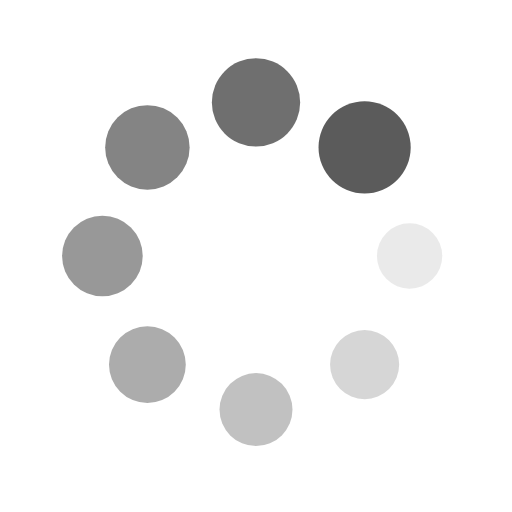
t = 0.00 s
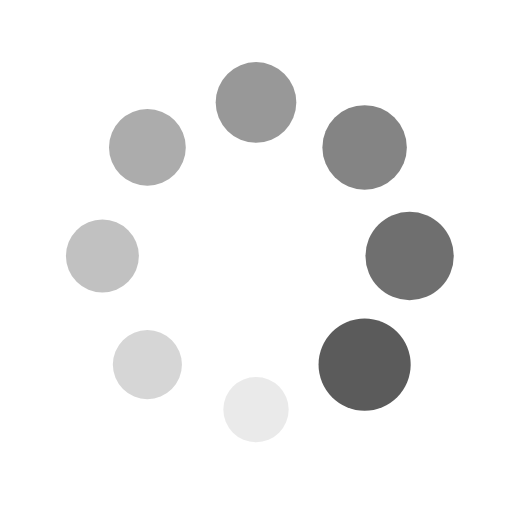
t = 0.25 s
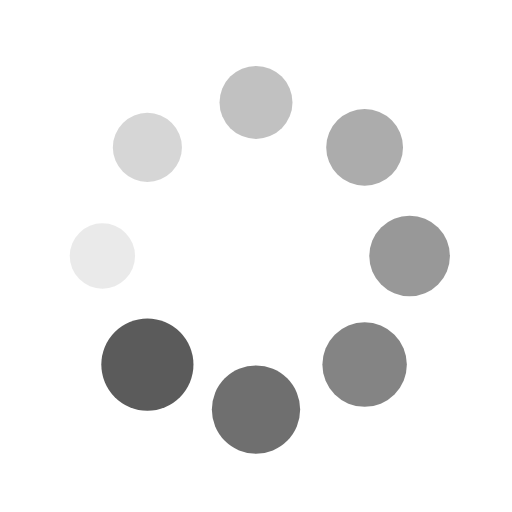
t = 0.50 s
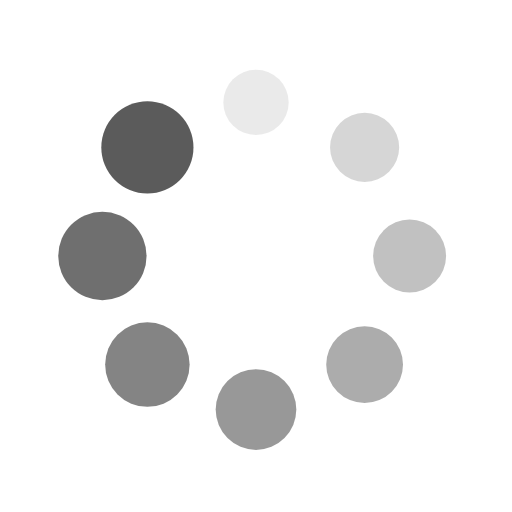
t = 0.75 s

The animated SVG that drew these frames (rendered in a browser with its animation timeline set to each time). Animation: 16 SMIL elements (animate=8,animateTransform=8); one cycle of 1.00 s, repeats indefinitely.

<svg xmlns="http://www.w3.org/2000/svg" viewBox="0 0 100 100" preserveAspectRatio="xMidYMid" width="200" height="200" style="shape-rendering: auto; display: block; background: rgb(255, 255, 255);" xmlns:xlink="http://www.w3.org/1999/xlink"><g><g transform="translate(80,50)">
<g transform="rotate(0)">
<circle fill-opacity="1" fill="#5b5b5b" r="6" cy="0" cx="0">
  <animateTransform repeatCount="indefinite" dur="1s" keyTimes="0;1" values="1.5 1.5;1 1" begin="-0.875s" type="scale" attributeName="transform"></animateTransform>
  <animate begin="-0.875s" values="1;0" repeatCount="indefinite" dur="1s" keyTimes="0;1" attributeName="fill-opacity"></animate>
</circle>
</g>
</g><g transform="translate(71.21320343559643,71.21320343559643)">
<g transform="rotate(45)">
<circle fill-opacity="0.875" fill="#5b5b5b" r="6" cy="0" cx="0">
  <animateTransform repeatCount="indefinite" dur="1s" keyTimes="0;1" values="1.5 1.5;1 1" begin="-0.75s" type="scale" attributeName="transform"></animateTransform>
  <animate begin="-0.75s" values="1;0" repeatCount="indefinite" dur="1s" keyTimes="0;1" attributeName="fill-opacity"></animate>
</circle>
</g>
</g><g transform="translate(50,80)">
<g transform="rotate(90)">
<circle fill-opacity="0.75" fill="#5b5b5b" r="6" cy="0" cx="0">
  <animateTransform repeatCount="indefinite" dur="1s" keyTimes="0;1" values="1.5 1.5;1 1" begin="-0.625s" type="scale" attributeName="transform"></animateTransform>
  <animate begin="-0.625s" values="1;0" repeatCount="indefinite" dur="1s" keyTimes="0;1" attributeName="fill-opacity"></animate>
</circle>
</g>
</g><g transform="translate(28.786796564403577,71.21320343559643)">
<g transform="rotate(135)">
<circle fill-opacity="0.625" fill="#5b5b5b" r="6" cy="0" cx="0">
  <animateTransform repeatCount="indefinite" dur="1s" keyTimes="0;1" values="1.5 1.5;1 1" begin="-0.5s" type="scale" attributeName="transform"></animateTransform>
  <animate begin="-0.5s" values="1;0" repeatCount="indefinite" dur="1s" keyTimes="0;1" attributeName="fill-opacity"></animate>
</circle>
</g>
</g><g transform="translate(20,50.00000000000001)">
<g transform="rotate(180)">
<circle fill-opacity="0.5" fill="#5b5b5b" r="6" cy="0" cx="0">
  <animateTransform repeatCount="indefinite" dur="1s" keyTimes="0;1" values="1.5 1.5;1 1" begin="-0.375s" type="scale" attributeName="transform"></animateTransform>
  <animate begin="-0.375s" values="1;0" repeatCount="indefinite" dur="1s" keyTimes="0;1" attributeName="fill-opacity"></animate>
</circle>
</g>
</g><g transform="translate(28.78679656440357,28.786796564403577)">
<g transform="rotate(225)">
<circle fill-opacity="0.375" fill="#5b5b5b" r="6" cy="0" cx="0">
  <animateTransform repeatCount="indefinite" dur="1s" keyTimes="0;1" values="1.5 1.5;1 1" begin="-0.25s" type="scale" attributeName="transform"></animateTransform>
  <animate begin="-0.25s" values="1;0" repeatCount="indefinite" dur="1s" keyTimes="0;1" attributeName="fill-opacity"></animate>
</circle>
</g>
</g><g transform="translate(49.99999999999999,20)">
<g transform="rotate(270)">
<circle fill-opacity="0.25" fill="#5b5b5b" r="6" cy="0" cx="0">
  <animateTransform repeatCount="indefinite" dur="1s" keyTimes="0;1" values="1.5 1.5;1 1" begin="-0.125s" type="scale" attributeName="transform"></animateTransform>
  <animate begin="-0.125s" values="1;0" repeatCount="indefinite" dur="1s" keyTimes="0;1" attributeName="fill-opacity"></animate>
</circle>
</g>
</g><g transform="translate(71.21320343559643,28.78679656440357)">
<g transform="rotate(315)">
<circle fill-opacity="0.125" fill="#5b5b5b" r="6" cy="0" cx="0">
  <animateTransform repeatCount="indefinite" dur="1s" keyTimes="0;1" values="1.5 1.5;1 1" begin="0s" type="scale" attributeName="transform"></animateTransform>
  <animate begin="0s" values="1;0" repeatCount="indefinite" dur="1s" keyTimes="0;1" attributeName="fill-opacity"></animate>
</circle>
</g>
</g><g></g></g><!-- [ldio] generated by https://loading.io --></svg>
